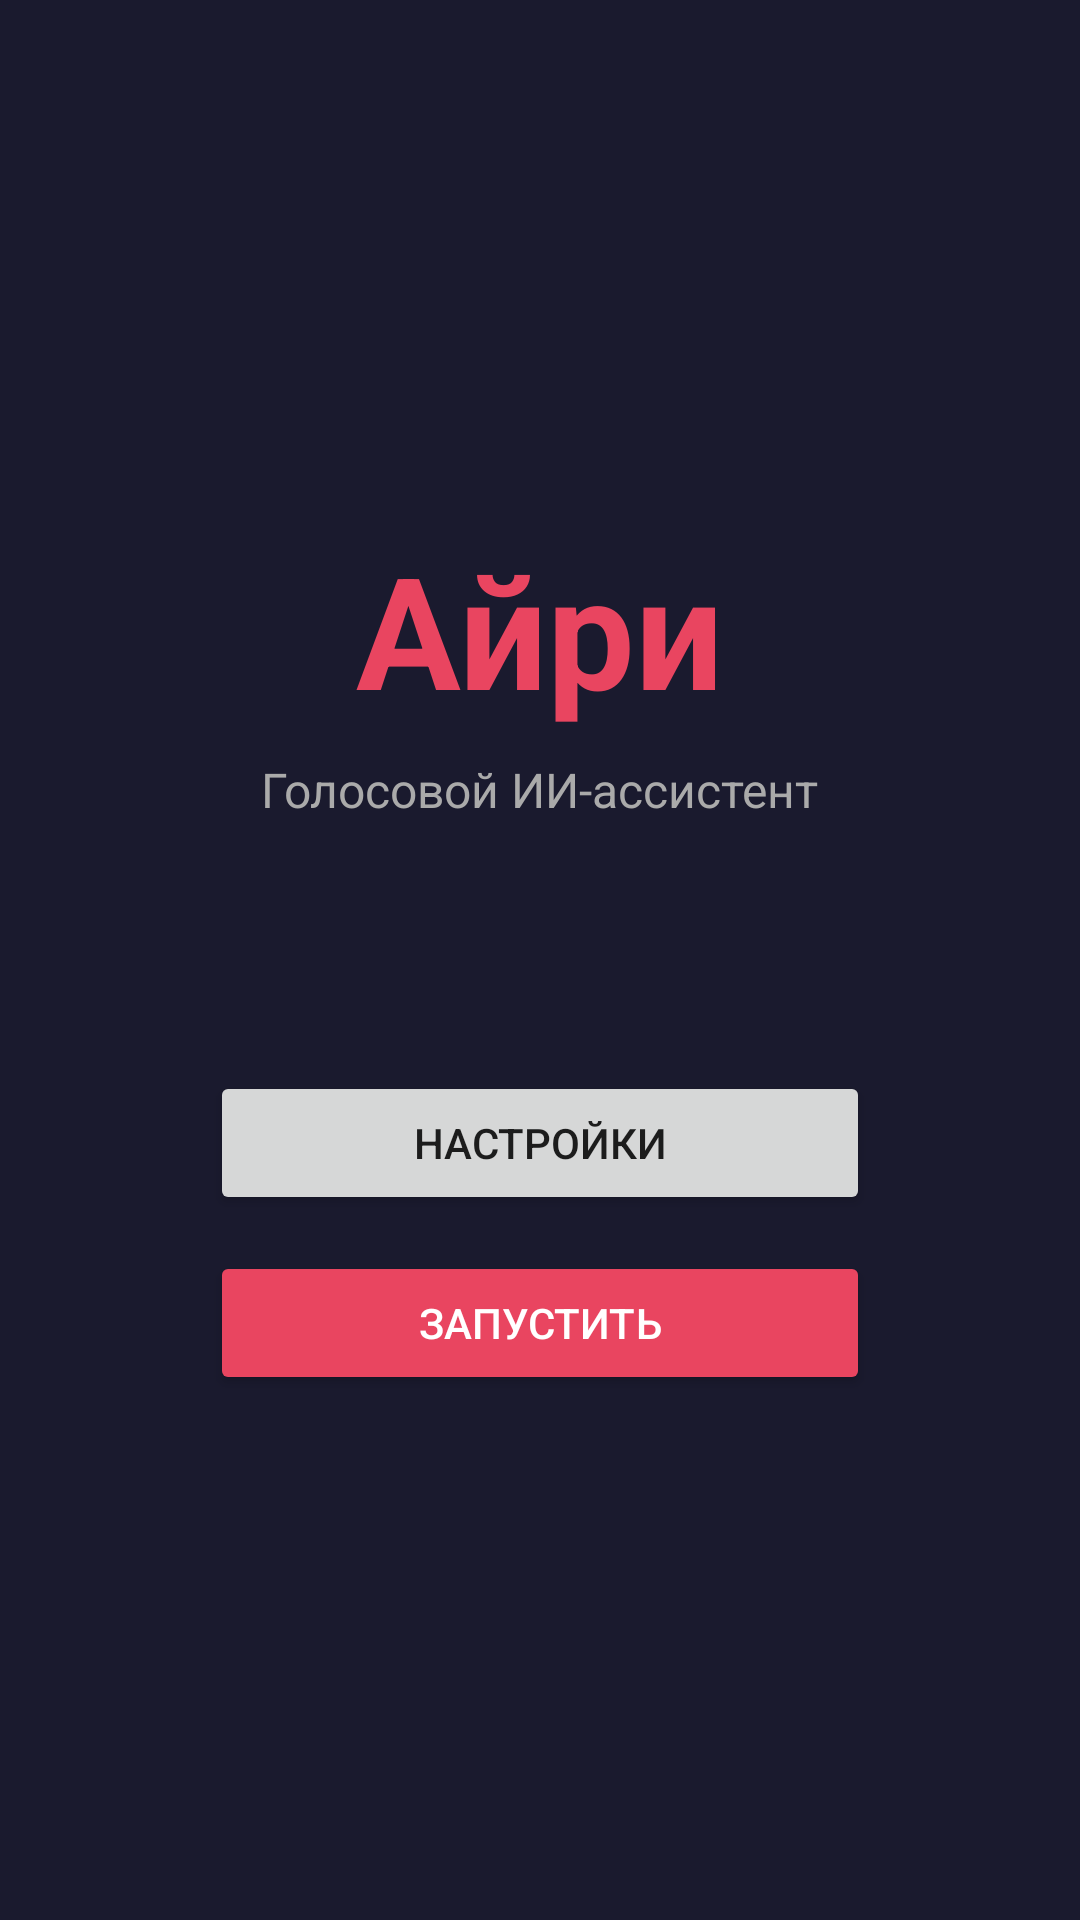

Produce the Android XML layout that renders to this screen, including the resource entries it uses.
<!-- AndroidManifest.xml: application theme Theme.Airi -->
<!-- res/layout/activity_main.xml -->
<?xml version="1.0" encoding="utf-8"?>
<LinearLayout xmlns:android="http://schemas.android.com/apk/res/android"
    android:layout_width="match_parent"
    android:layout_height="match_parent"
    android:orientation="vertical"
    android:gravity="center"
    android:padding="24dp"
    android:background="#1A1A2E">

    <TextView
        android:id="@+id/tvAssistantName"
        android:layout_width="wrap_content"
        android:layout_height="wrap_content"
        android:text="Айри"
        android:textSize="52sp"
        android:textColor="#E94560"
        android:textStyle="bold"
        android:layout_marginBottom="8dp" />

    <TextView
        android:layout_width="wrap_content"
        android:layout_height="wrap_content"
        android:text="Голосовой ИИ-ассистент"
        android:textSize="16sp"
        android:textColor="#AAAAAA"
        android:layout_marginBottom="32dp" />

    <TextView
        android:id="@+id/tvStatus"
        android:layout_width="wrap_content"
        android:layout_height="wrap_content"
        android:textSize="14sp"
        android:textColor="#CCCCCC"
        android:gravity="center"
        android:layout_marginBottom="32dp" />

    <Button
        android:id="@+id/btnSettings"
        android:layout_width="220dp"
        android:layout_height="wrap_content"
        android:text="Настройки"
        android:layout_marginBottom="12dp" />

    <Button
        android:id="@+id/btnLaunch"
        android:layout_width="220dp"
        android:layout_height="wrap_content"
        android:text="Запустить"
        android:backgroundTint="#E94560"
        android:textColor="@android:color/white" />

</LinearLayout>
<!-- resources referenced by this layout -->
<resources>
  <style name="Theme.Airi" parent="Theme.MaterialComponents.DayNight.DarkActionBar">
          <item name="colorPrimary">@color/airi_pink</item>
          <item name="colorPrimaryVariant">@color/airi_dark</item>
          <item name="colorOnPrimary">@color/white</item>
          <item name="android:statusBarColor">@color/airi_dark</item>
      </style>
  <color name="airi_pink">#E94560</color>
  <color name="airi_dark">#1A1A2E</color>
  <color name="white">#FFFFFFFF</color>
</resources>
